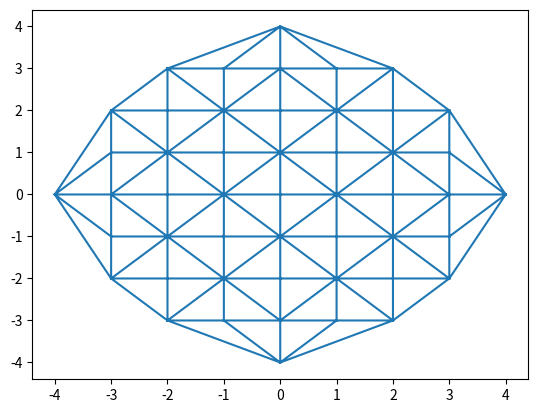

Python code for this plot:
import numpy as np
from scipy.spatial import Delaunay
import matplotlib.pyplot as plt

points = []
for i in range(9):
    for j in range(9):
        if (i-4)**2 + (j-4)**2 <= 4**2:
            points.append([i - 4,j - 4])


parray = np.array(points)

tri = Delaunay(parray)
plt.triplot(parray[:,0], parray[:,1], tri.simplices)
plt.show()
